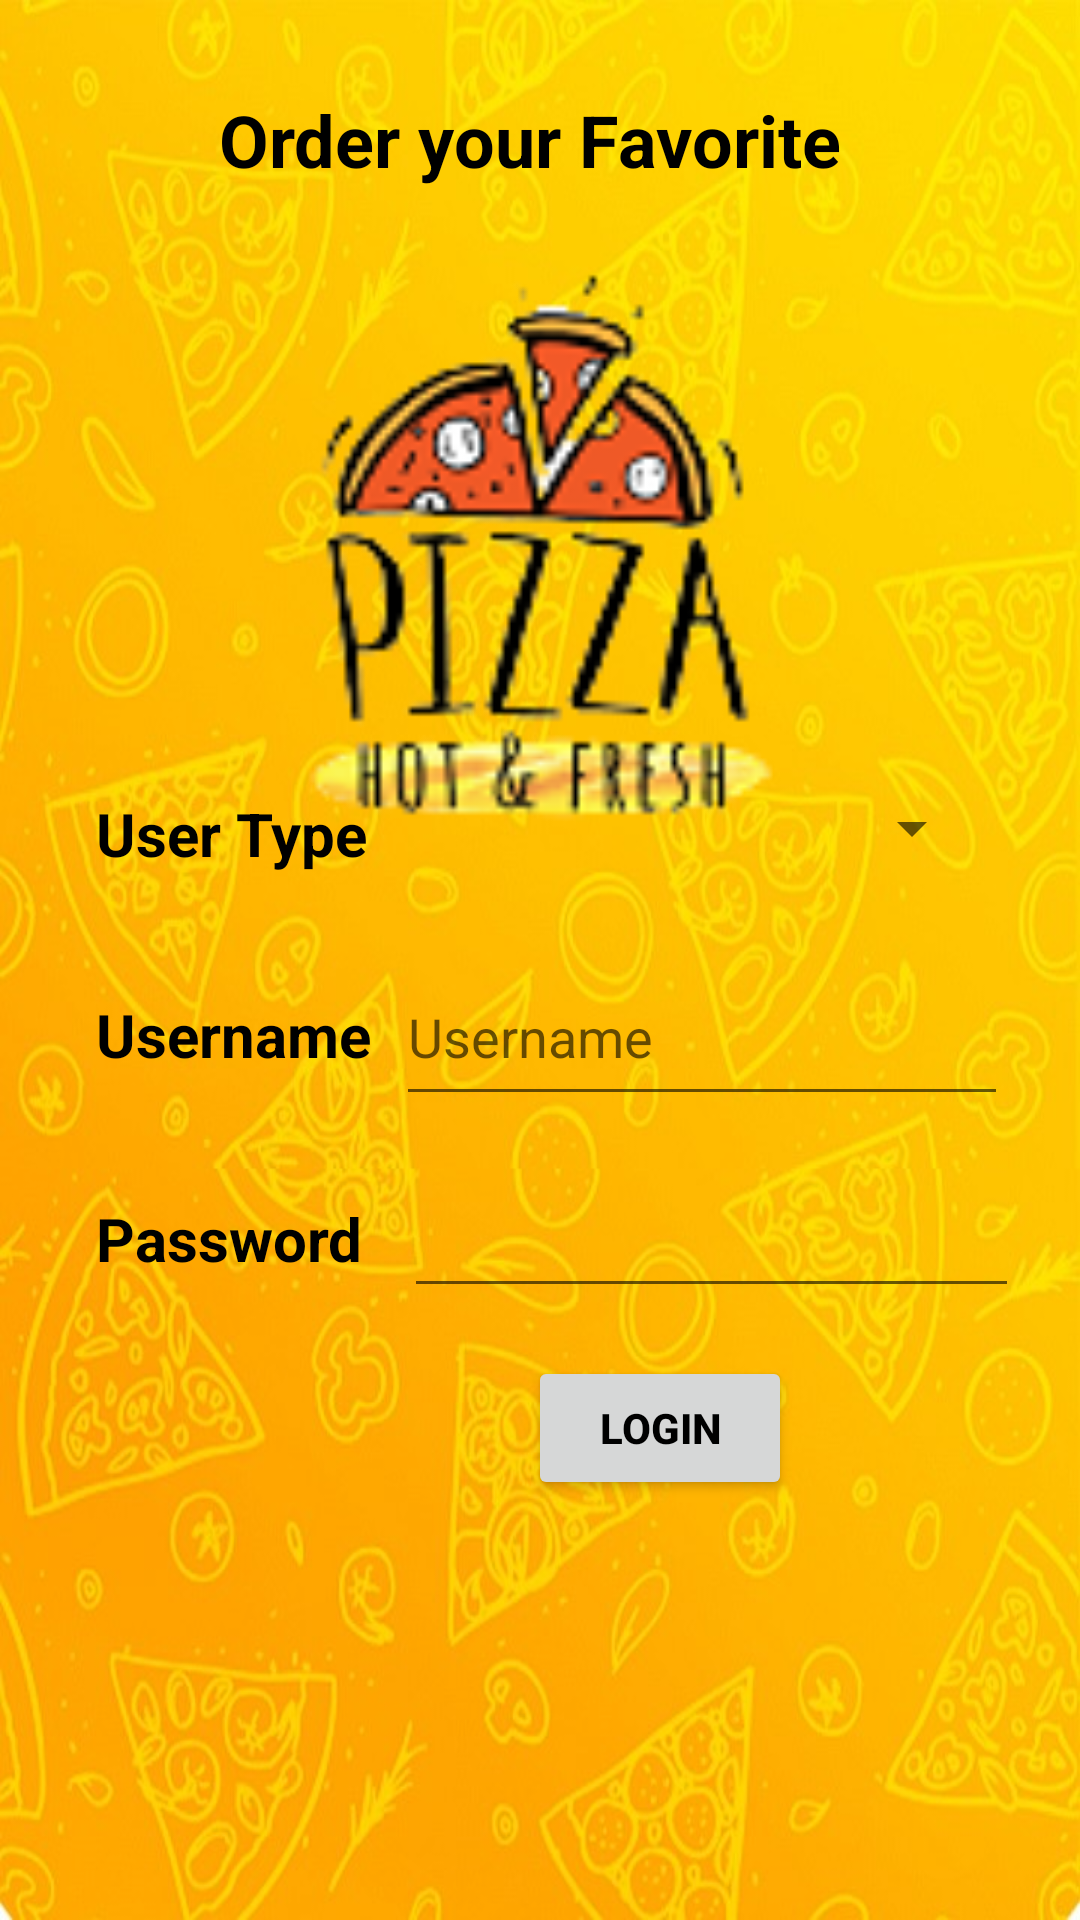

Reconstruct the res/layout file that produces this screen, plus the resources it refers to.
<!-- AndroidManifest.xml: application theme Theme.PizzaColombo -->
<!-- res/layout/activity_order.xml -->
<?xml version="1.0" encoding="utf-8"?>
<androidx.constraintlayout.widget.ConstraintLayout xmlns:android="http://schemas.android.com/apk/res/android"
    xmlns:app="http://schemas.android.com/apk/res-auto"
    xmlns:tools="http://schemas.android.com/tools"
    android:layout_width="match_parent"
    android:layout_height="match_parent"
    android:background="@drawable/no_bg"
    tools:context=".OrderActivity" >

    <TextView
        android:id="@+id/textView10"
        android:layout_width="wrap_content"
        android:layout_height="wrap_content"
        android:text="Order your Favorite "
        android:textColor="@color/black"
        android:textSize="24sp"
        android:textStyle="bold"
        app:layout_constraintBottom_toBottomOf="parent"
        app:layout_constraintEnd_toEndOf="parent"
        app:layout_constraintHorizontal_bias="0.498"
        app:layout_constraintStart_toStartOf="parent"
        app:layout_constraintTop_toTopOf="parent"
        app:layout_constraintVertical_bias="0.05" />

    <ImageView
        android:id="@+id/imageView28"
        android:layout_width="213dp"
        android:layout_height="198dp"
        android:layout_marginStart="118dp"
        android:layout_marginTop="20dp"
        android:layout_marginEnd="116dp"
        app:layout_constraintEnd_toEndOf="parent"
        app:layout_constraintStart_toStartOf="parent"
        app:layout_constraintTop_toBottomOf="@+id/textView10"
        app:srcCompat="@drawable/logo" />

    <Spinner
        android:id="@+id/spinner_btn"
        android:layout_width="199dp"
        android:layout_height="52dp"
        android:layout_marginEnd="32dp"
        android:layout_marginBottom="14dp"
        app:layout_constraintBottom_toTopOf="@+id/username"
        app:layout_constraintEnd_toEndOf="parent" />

    <EditText
        android:id="@+id/password"
        android:layout_width="205dp"
        android:layout_height="48dp"
        android:layout_marginStart="81dp"
        android:layout_marginEnd="27dp"
        android:layout_marginBottom="16dp"
        android:ems="10"
        android:inputType="textPassword"
        android:textColor="@color/black"
        app:layout_constraintBottom_toTopOf="@+id/login_btn"
        app:layout_constraintEnd_toEndOf="parent"
        app:layout_constraintHorizontal_bias="0.913"
        app:layout_constraintStart_toEndOf="@+id/textView48" />

    <EditText
        android:id="@+id/username"
        android:layout_width="204dp"
        android:layout_height="56dp"
        android:layout_marginEnd="24dp"
        android:layout_marginBottom="16dp"
        android:ems="10"
        android:hint="Username"
        android:inputType="textPersonName"
        android:textColor="@color/black"
        app:layout_constraintBottom_toTopOf="@+id/password"
        app:layout_constraintEnd_toEndOf="parent" />

    <Button
        android:id="@+id/login_btn"
        android:layout_width="wrap_content"
        android:layout_height="wrap_content"
        android:layout_marginEnd="96dp"
        android:layout_marginBottom="140dp"
        android:text="Login"
        android:textColor="@color/black"
        android:textSize="14sp"
        android:textStyle="bold"
        app:layout_constraintBottom_toBottomOf="parent"
        app:layout_constraintEnd_toEndOf="parent" />

    <TextView
        android:id="@+id/textView41"
        android:layout_width="wrap_content"
        android:layout_height="wrap_content"
        android:layout_marginStart="32dp"
        android:layout_marginBottom="40dp"
        android:text="User Type"
        android:textColor="@color/black"
        android:textSize="20sp"
        android:textStyle="bold"
        app:layout_constraintBottom_toTopOf="@+id/textView47"
        app:layout_constraintStart_toStartOf="parent" />

    <TextView
        android:id="@+id/textView47"
        android:layout_width="wrap_content"
        android:layout_height="wrap_content"
        android:layout_marginStart="32dp"
        android:text="Username"
        android:textColor="@color/black"
        android:textSize="20sp"
        android:textStyle="bold"
        app:layout_constraintBaseline_toBaselineOf="@+id/username"
        app:layout_constraintStart_toStartOf="parent" />

    <TextView
        android:id="@+id/textView48"
        android:layout_width="wrap_content"
        android:layout_height="wrap_content"
        android:layout_marginStart="32dp"
        android:text="Password"
        android:textColor="@color/black"
        android:textSize="20sp"
        android:textStyle="bold"
        app:layout_constraintBaseline_toBaselineOf="@+id/password"
        app:layout_constraintStart_toStartOf="parent" />

</androidx.constraintlayout.widget.ConstraintLayout>
<!-- resources referenced by this layout -->
<resources>
  <!-- drawable logo: png bitmap (drawable, 11777 bytes) -->
  <!-- drawable no_bg: jpg bitmap (drawable, 115619 bytes) -->
  <style name="Theme.PizzaColombo" parent="Theme.MaterialComponents.DayNight.NoActionBar">
          
          <item name="colorPrimary">#ffa500</item>
          <item name="colorPrimaryVariant">#ffa500</item>
          <item name="colorOnPrimary">@color/white</item>
          
          <item name="colorSecondary">@color/teal_200</item>
          <item name="colorSecondaryVariant">@color/teal_700</item>
          <item name="colorOnSecondary">@color/black</item>
          
          <item name="android:statusBarColor" tools:targetApi="l">?attr/colorPrimaryVariant</item>
          
      </style>
  <!-- not gathered from this repository: default colours our renderer supplied (Android Studio template values) -->
  <color name="teal_200">#FF03DAC5</color>
  <color name="teal_700">#FF018786</color>
  <color name="black">#FF000000</color>
  <color name="white">#FFFFFFFF</color>
</resources>
